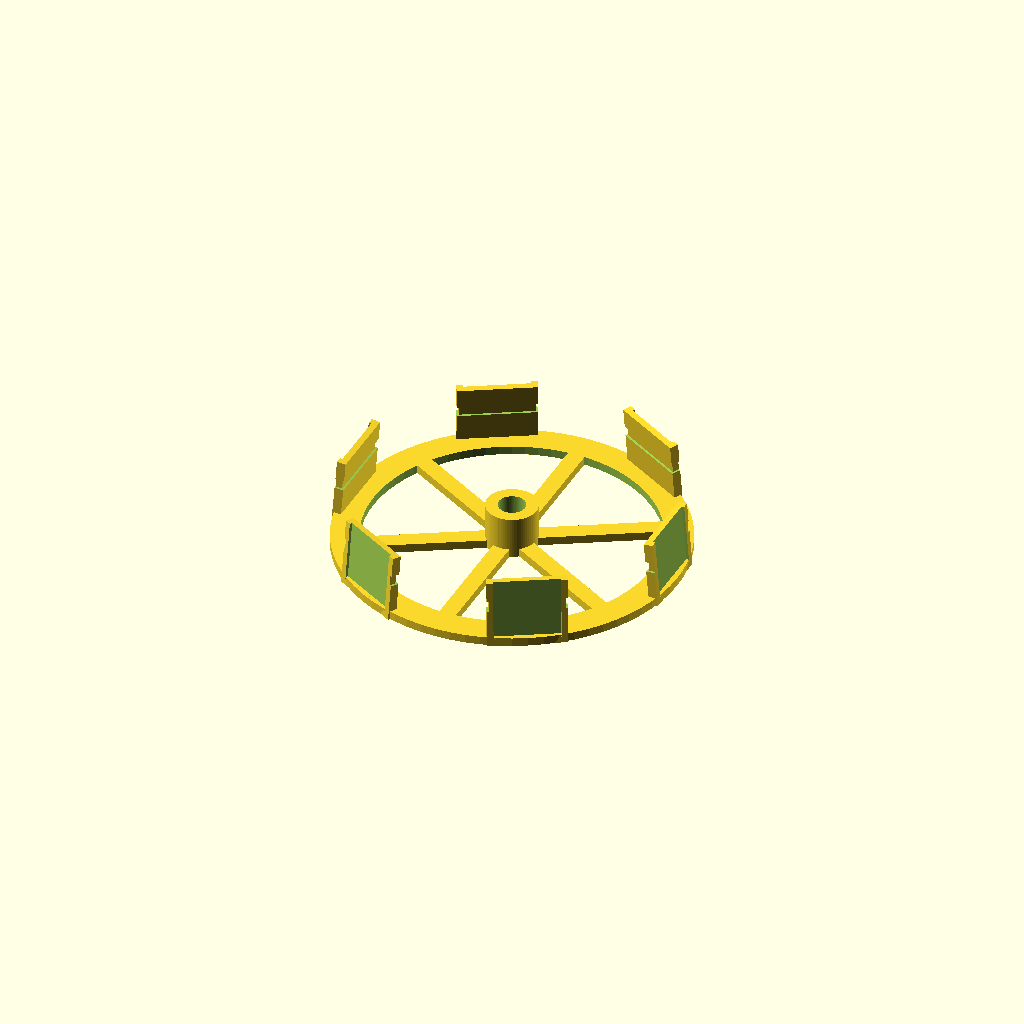
Cell 1: rendered with the file's own defaults.
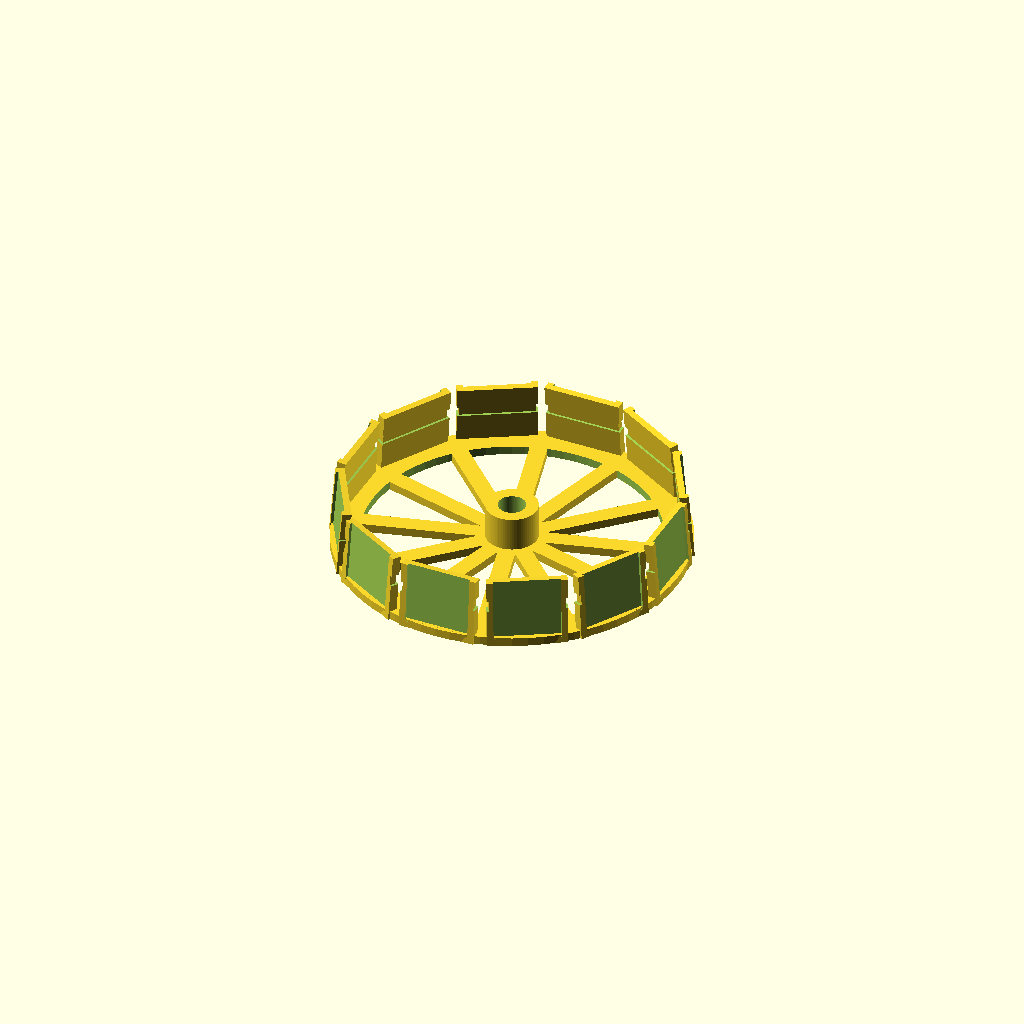
Cell 2: spokes = 12 (everything else at default).
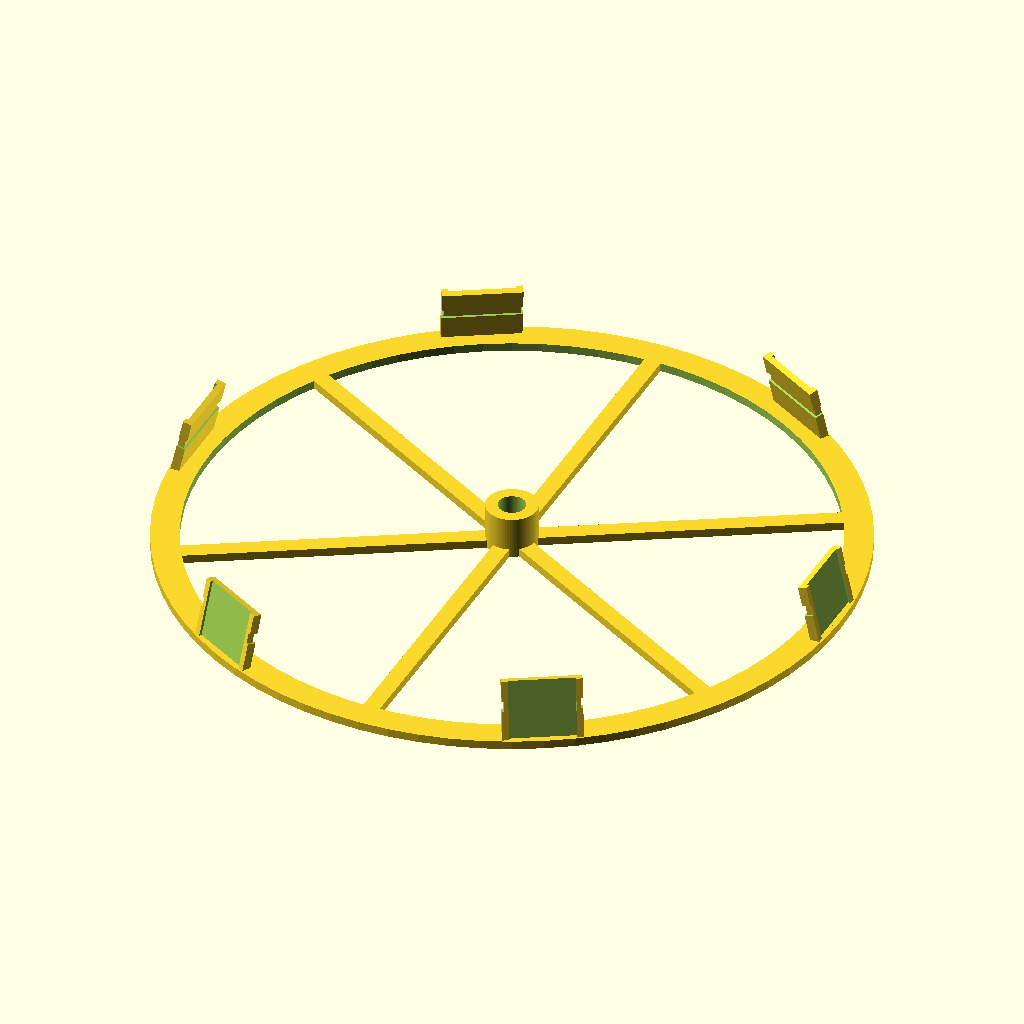
Cell 3: the same model with r_base = 160.
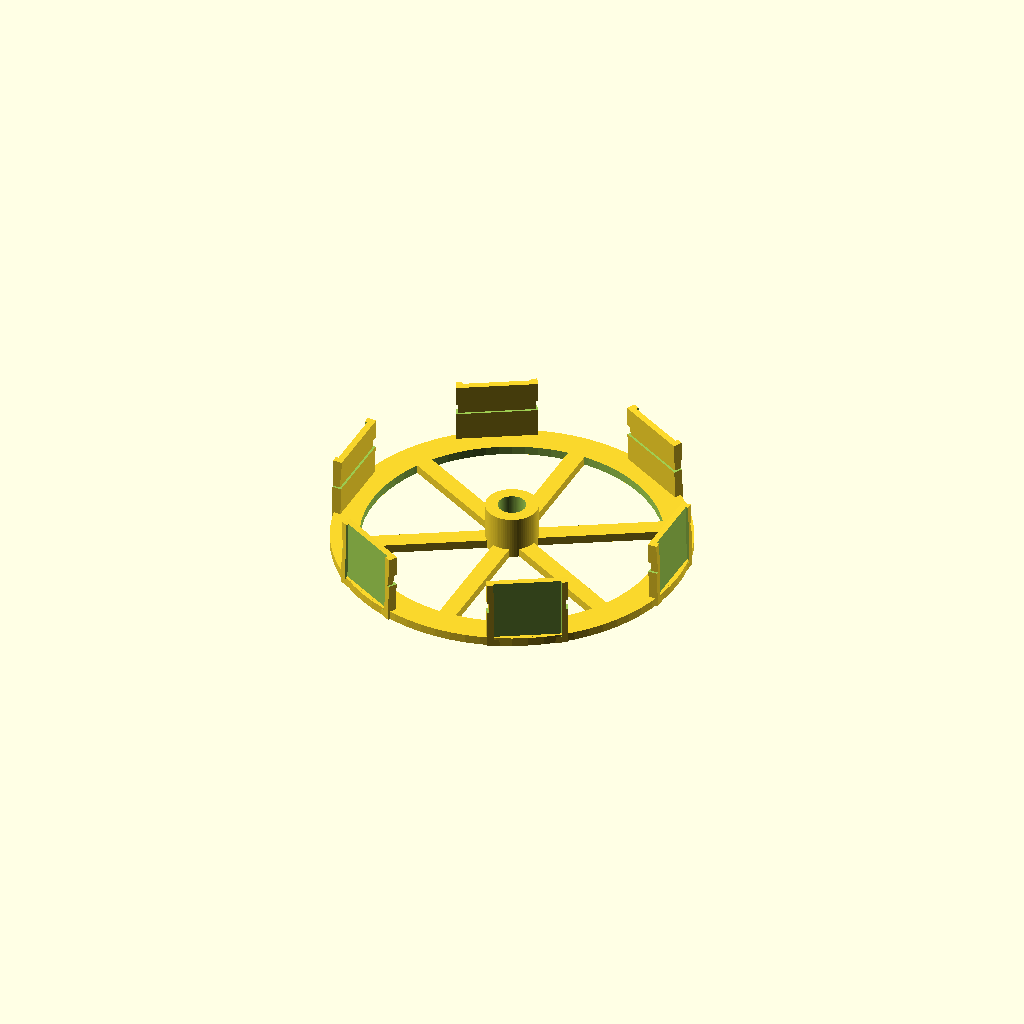
Cell 4: the same model with r_top = 68.
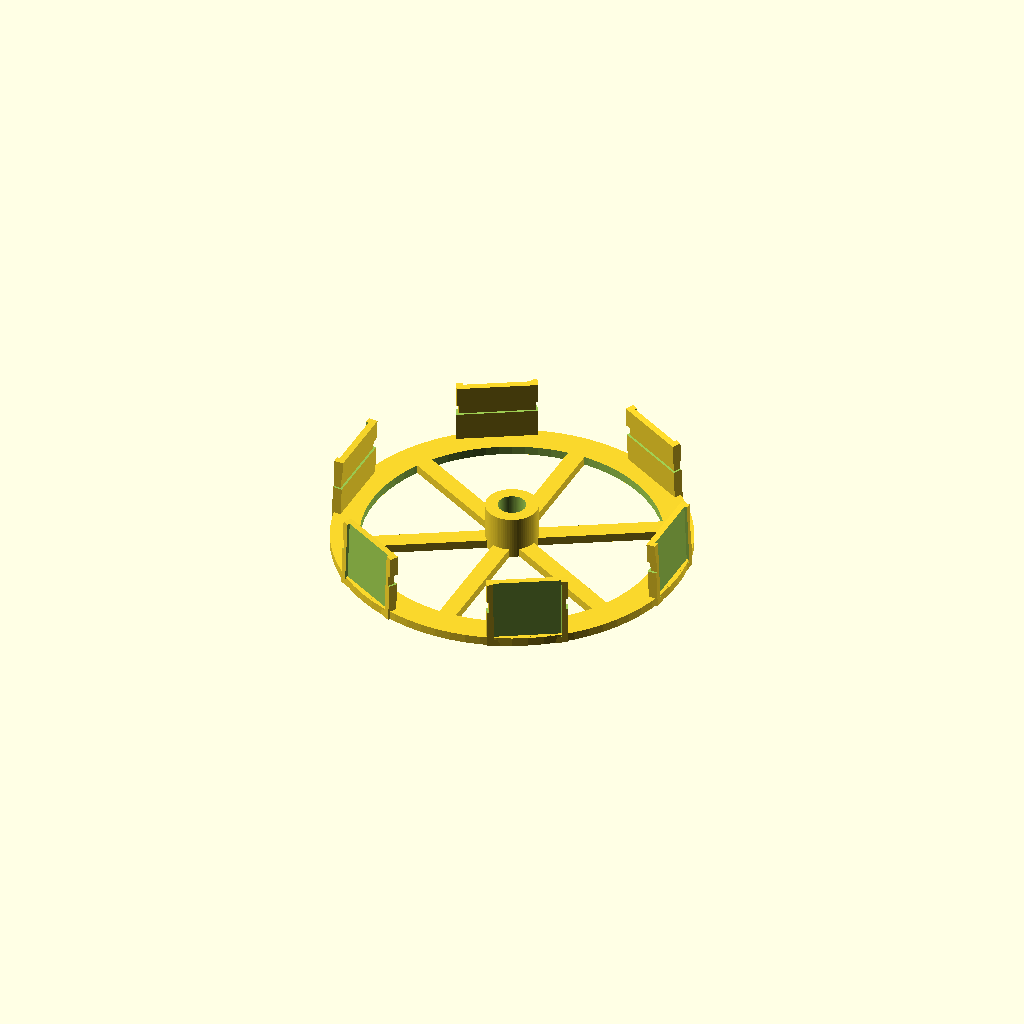
Cell 5: the same model with height = 1100.
All cells are drawn from one camera (rotation 55°, 0°, 25°, orthographic, colour scheme Cornfield), so only the parameter changes between them.
Source of the model, tools/print/minitree-base.scad:
// Mini tree, base ring. Six strip spokes stand in its channels and lean in to
// the top cap; an 8 mm rod through the centre stiffens the tree and pushes
// into the clipped bush it stands on. Print as is, flat side down, no supports.
include <lib.scad>
spokes = 6;
r_base = 80;     // spoke radius at the base (the model's 8 cm)
r_top = 34;      // spoke radius at the top cap (they can't meet at a point)
height = 550;    // base to tip, as in the model
rod_d = 12;      // centre rod: 10–12 mm bamboo cane
ch_h = 32;
tilt = atan((r_base - r_top)/height);
plate = 4;

difference() {
  union() {
    spoked_ring(r_base + 1, r_base - ch_depth - 8, plate, spokes, rod_d + 12);
    cylinder(d = rod_d + 12, h = 20);
    channel_ring(spokes, r_base, tilt, ch_h);
  }
  translate([0, 0, -1]) cylinder(d = rod_d + 2*clr, h = 30);
}
Parameter table extracted from the source (name, type, default, range or options):
spokes: number, default 6
r_base: number, default 80
r_top: number, default 34
height: number, default 550
rod_d: number, default 12
ch_h: number, default 32
plate: number, default 4
